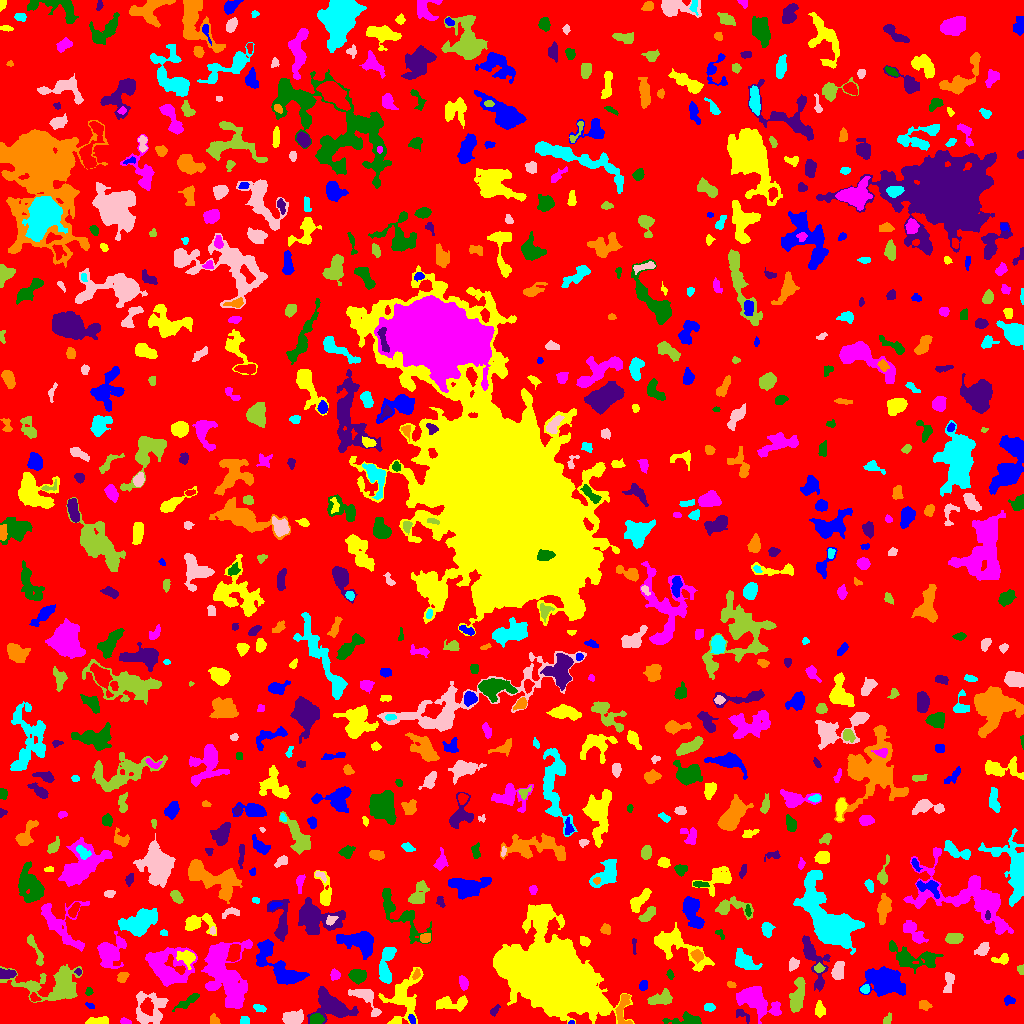

Data behind this chart, as committed beside it:
ID, X, Y, A, B, theta, total_flux, mu_max, mu_median, mu_mean, R_fwhm, R_e, R10, R90, x_start, x_end, y_start, y_end, area, greylevel
0, 511.2, 503.2, 300, 298, -0.215, 1118243, 10.0, 1.0, 1.443, 72.63, 222.2, 84.82, 369.1, 0, 1023, 0, 1023, 775197, 1.443
1, 571.3, 0.825, 1.157, 0.8684, 0.2653, 40.0, 5.0, 1.0, 1.667, 1.493, 1.128, 0.0, 1.871, 568, 574, 0, 3, 24, 8.667
2, 98.3, 2.463, 5.769, 1.872, 0.04704, 627.0, 9.0, 4.0, 4.125, 4.107, 3.868, 1.493, 6.077, 85, 108, 0, 7, 152, 7.125
3, 124.7, 2.221, 2.83, 1.516, -0.217, 149.0, 5.0, 2.0, 2.403, 2.985, 2.459, 0.9772, 3.827, 120, 131, 0, 6, 62, 6.403
4, 689.6, 2.872, 7.373, 2.313, 0.005461, 685.0, 9.0, 2.0, 2.655, 4.297, 3.827, 1.596, 6.555, 662, 701, 0, 12, 258, 6.655
5, 742.4, 8.477, 4.901, 2.151, -0.6193, 149.0, 2.0, 1.0, 1.419, 5.754, 3.432, 1.493, 5.323, 736, 749, 0, 14, 105, 6.419
6, 213.7, 3.105, 2.538, 1.975, -1.417, 76.0, 3.0, 1.0, 0.8941, 2.459, 2.326, 0.7979, 3.868, 210, 220, 0, 10, 85, 4.894
7, 243.7, 2.384, 2.184, 1.989, 0.1814, 198.0, 6.0, 3.0, 2.676, 3.478, 2.523, 0.9772, 3.909, 240, 249, 0, 7, 74, 6.676
8, 365.5, 24.56, 11.1, 4.089, -0.7932, 629.0, 4.0, 2.0, 1.906, 8.253, 5.971, 2.185, 9.15, 348, 381, 7, 34, 330, 5.906
9, 887.3, 4.116, 2.86, 1.594, 1.115, 69.0, 2.0, 1.0, 0.8961, 4.222, 2.585, 0.9772, 3.949, 883, 891, 0, 11, 77, 4.896
10, 847.6, 14.23, 7.037, 5.783, -0.02723, 466.0, 4.0, 2.0, 1.658, 6.84, 5.352, 2.111, 8.368, 835, 860, 0, 29, 281, 5.658
11, 411.8, 3.994, 2.098, 1.394, -1.253, 155.0, 6.0, 2.0, 2.5, 3.038, 2.185, 0.7979, 3.432, 408, 415, 0, 9, 62, 10.5
12, 549.9, 44.72, 23.12, 13.55, -0.5142, 194233, 123.0, 15.0, 26.64, 18.07, 19.63, 7.464, 35.26, 493, 634, 0, 119, 7292, 28.64
13, 754, 24.76, 8.903, 5.565, -0.636, 2471, 11.0, 3.0, 3.699, 6.482, 7.421, 2.764, 12.46, 736, 781, 0, 37, 668, 6.699
14, 315.8, 4.498, 3.161, 2.309, 0.0332, 416.0, 7.0, 3.0, 3.036, 4.107, 3.385, 1.382, 5.382, 310, 324, 0, 10, 137, 10.04
15, 330.6, 19.1, 9.517, 5.487, -0.5279, 4115, 22.0, 4.0, 5.707, 5.642, 7.136, 2.523, 12.41, 307, 358, 0, 37, 721, 8.707
16, 622.8, 14.83, 9.448, 3.351, 1.487, 687.0, 6.0, 2.0, 2.642, 6.232, 5.14, 2.034, 7.999, 615, 632, 0, 29, 260, 7.642
17, 258.7, 15.76, 2.96, 1.349, -0.2304, 117.0, 4.0, 1.0, 1.33, 3.478, 2.585, 0.7979, 4.029, 253, 266, 11, 19, 88, 6.33
18, 292.9, 5.615, 5.02, 2.968, 0.02121, 1284, 11.0, 5.0, 4.996, 5.836, 4.918, 1.954, 7.695, 282, 303, 0, 14, 257, 8.996
19, 796.4, 25.43, 8.867, 3.07, 1.375, 1391, 9.0, 3.0, 3.585, 6.433, 5.809, 2.257, 9.474, 789, 805, 11, 46, 388, 7.585
20, 47.36, 9.509, 4.121, 2.153, -1.538, 228.0, 4.0, 2.0, 2.171, 5.262, 3.478, 1.382, 5.171, 44, 54, 2, 17, 105, 5.171
21, 90.19, 17.24, 2.085, 1.242, -0.4676, 59.0, 3.0, 1.0, 1.204, 2.185, 1.871, 0.5642, 3.192, 85, 94, 15, 21, 49, 5.204
22, 453.2, 20.07, 8.871, 2.912, 0.05267, 587.0, 6.0, 2.0, 1.84, 5.441, 4.886, 1.871, 7.919, 436, 467, 12, 28, 319, 5.84
23, 775.8, 14.53, 3.057, 1.499, -1.563, 106.0, 4.0, 1.0, 1.233, 3.29, 2.523, 0.9772, 3.989, 771, 779, 9, 21, 86, 7.233
24, 187.5, 21.79, 7.184, 1.779, 0.5784, 529.0, 7.0, 3.0, 2.907, 4.37, 4.26, 1.596, 6.628, 172, 199, 12, 30, 182, 5.907
25, 494.4, 12.79, 3.223, 1.645, 0.8736, 205.0, 5.0, 3.0, 2.697, 3.523, 2.877, 1.128, 4.406, 490, 500, 7, 19, 76, 5.697
26, 924.3, 18.04, 3.223, 2.343, -0.2684, 283.0, 4.0, 2.0, 2.645, 5.698, 3.523, 1.493, 5.323, 919, 932, 13, 23, 107, 5.645
27, 708.9, 16.13, 2.613, 1.769, -0.102, 173.0, 5.0, 2.0, 2.012, 3.09, 2.706, 0.9772, 4.297, 704, 715, 12, 20, 86, 6.012
28, 150.3, 14.13, 9.498, 8.489, 1.147, 1591, 7.0, 3.0, 2.738, 6.91, 7.715, 2.985, 11.97, 136, 168, 0, 32, 581, 5.738
29, 660.2, 24.88, 6.702, 3.167, 0.222, 771.0, 6.0, 3.0, 2.943, 7.114, 5.14, 1.954, 7.939, 647, 672, 19, 35, 262, 5.943
30, 34.56, 25.91, 2.602, 1.839, -0.7171, 164.0, 5.0, 2.0, 2.278, 2.877, 2.646, 0.9772, 4.146, 30, 41, 22, 31, 72, 8.278
31, 1009, 23.41, 2.849, 2.081, 0.1036, 76.0, 2.0, 1.0, 0.8539, 4.549, 2.877, 0.9772, 4.26, 1004, 1015, 18, 28, 89, 4.854
32, 819.6, 14.15, 3.745, 2.239, -1.459, 360.0, 6.0, 2.0, 2.628, 4.618, 3.568, 1.382, 5.614, 815, 825, 6, 23, 137, 6.628
33, 226.7, 47, 18.25, 9.987, -1.289, 6142, 9.0, 3.0, 3.536, 12.32, 13.09, 4.951, 20.55, 201, 252, 15, 84, 1737, 6.536
34, 88.53, 31.51, 1.787, 1.438, 1.213, 92.0, 5.0, 1.0, 1.643, 2.111, 1.954, 0.5642, 3.241, 85, 93, 28, 36, 56, 6.643
35, 813.8, 63.05, 15.28, 4.549, -1.24, 1599, 8.0, 3.0, 3.023, 7.291, 6.956, 2.585, 11.26, 802, 830, 32, 88, 529, 6.023
36, 731.2, 38.9, 2.283, 1.459, -0.2462, 115.0, 4.0, 2.0, 2.091, 3.478, 2.394, 0.7979, 3.432, 727, 736, 36, 42, 55, 6.091
37, 865.1, 34.24, 2.15, 1.98, 0.4977, 328.0, 8.0, 4.0, 4.26, 3.656, 2.646, 1.128, 4.146, 860, 869, 30, 39, 77, 10.26
38, 948.7, 42.05, 5.909, 2.291, 1.417, 278.0, 5.0, 1.0, 1.645, 3.09, 3.827, 1.262, 6.408, 943, 954, 31, 51, 169, 5.645
39, 55.9, 37.18, 16.43, 8.269, -0.0298, 6173, 18.0, 4.0, 5.424, 8.273, 9.69, 3.613, 16.66, 0, 82, 21, 59, 1138, 7.424
40, 99.86, 45.22, 3.525, 2.232, 0.248, 422.0, 6.0, 3.0, 3.221, 5.109, 3.656, 1.493, 5.528, 93, 108, 40, 50, 131, 7.221
41, 643.4, 37.75, 2.43, 2.008, 1.116, 168.0, 4.0, 2.0, 2.0, 4.222, 2.821, 1.128, 4.37, 639, 647, 33, 43, 84, 6.0
42, 403.2, 24.86, 12.7, 7.789, 1.323, 2620, 10.0, 3.0, 3.3, 7.421, 8.425, 3.038, 13.75, 378, 423, 0, 56, 794, 6.3
43, 463.2, 40.8, 3.14, 1.964, -1.259, 269.0, 5.0, 2.0, 2.28, 3.989, 3.192, 1.262, 4.983, 459, 468, 33, 48, 118, 7.28
44, 669.9, 48.82, 2.239, 1.453, -1.312, 104.0, 4.0, 2.0, 1.733, 3.192, 2.257, 0.7979, 3.613, 666, 674, 44, 54, 60, 6.733
45, 7.405, 49.87, 4.336, 2.067, -0.06036, 457.0, 6.0, 4.0, 3.152, 5.382, 3.827, 1.493, 5.67, 0, 16, 45, 55, 145, 8.152
46, 122.5, 46.18, 2.881, 2.163, 0.9391, 363.0, 7.0, 3.0, 3.457, 3.827, 3.141, 1.262, 4.951, 117, 129, 41, 51, 105, 8.457
47, 386, 57.61, 10.92, 3.335, 1.452, 1381, 8.0, 3.0, 3.47, 7.695, 6.408, 2.459, 9.869, 379, 396, 40, 76, 398, 6.47
48, 837.9, 52.33, 4.352, 2.649, 1.338, 854.0, 10.0, 4.0, 4.207, 5.109, 4.222, 1.693, 6.747, 831, 844, 44, 62, 203, 8.207
49, 819.1, 55.27, 2.155, 1.827, 0.07252, 214.0, 7.0, 2.5, 2.675, 3.038, 2.523, 0.9772, 3.949, 814, 825, 51, 61, 80, 9.675
50, 626.6, 47.77, 4.638, 2.987, 0.818, 569.0, 8.0, 3.0, 2.964, 4.478, 4.107, 1.493, 6.699, 618, 635, 38, 54, 192, 5.964
51, 884.4, 41.52, 8.27, 5.924, -0.3293, 5757, 23.0, 5.0, 6.425, 7.114, 7.939, 2.985, 13.79, 859, 905, 27, 57, 896, 9.425
52, 186.9, 65.8, 4.281, 3.374, -0.4829, 1102, 12.0, 4.0, 5.102, 5.015, 4.37, 1.693, 7.291, 176, 195, 54, 73, 216, 12.1
53, 334.7, 48.67, 2.373, 2.213, -1.262, 277.0, 8.0, 3.0, 2.856, 3.09, 2.821, 0.9772, 4.618, 330, 340, 43, 55, 97, 7.856
54, 357.2, 47.49, 3.733, 2.596, -0.1135, 618.0, 7.0, 2.0, 2.874, 5.078, 3.949, 1.596, 6.358, 348, 366, 39, 54, 215, 6.874
55, 78.03, 51.71, 1.657, 1.572, -0.3791, 86.0, 4.0, 2.0, 2.0, 2.821, 1.954, 0.7979, 3.241, 74, 81, 48, 55, 43, 8.0
56, 416.2, 49.31, 2.847, 1.535, 1.218, 169.0, 5.0, 2.0, 2.485, 3.241, 2.585, 0.9772, 3.989, 412, 420, 44, 55, 68, 8.485
57, 744, 62.14, 5.94, 3.379, -0.5958, 1562, 12.0, 4.0, 4.777, 5.863, 5.232, 2.111, 8.612, 735, 762, 54, 75, 327, 7.777
58, 793.5, 59.23, 2.933, 2.092, 1.206, 270.0, 6.0, 2.0, 2.368, 4.184, 3.038, 1.128, 4.754, 789, 799, 52, 66, 114, 7.368
59, 1021, 54.31, 2.143, 1.608, -1.537, 144.0, 6.0, 2.0, 2.361, 2.985, 2.257, 0.7979, 3.568, 1017, 1023, 49, 59, 61, 6.361
... 728 more rows
